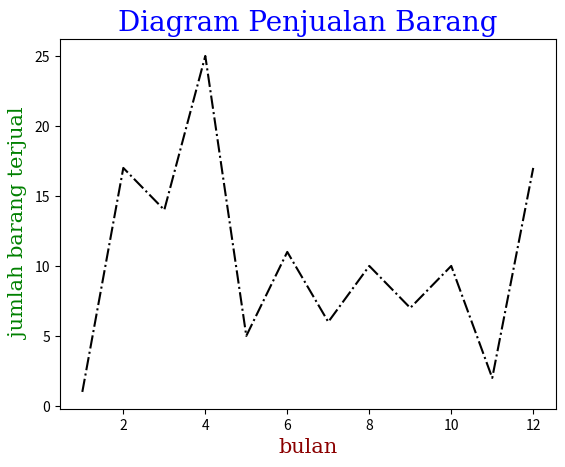

Reproduce this figure in Python.
import matplotlib.pyplot as plt
import numpy as np

bulan = np.array([1,2,3,4,5,6,7,8,9,10,11,12])
penjualan = np.array([1,17,14,25,5,11,6,10,7,10,2,17])

font1 = {'family':'serif','color':'blue','size':20}
font2 = {'family':'serif','color':'darkred','size':15}


plt.title("Diagram Penjualan Barang", fontdict = font1)
plt.xlabel("bulan", fontdict = font2)
plt.ylabel("jumlah barang terjual", fontdict = {'family':'serif','color':'green','size':15})
plt.plot(bulan, penjualan, ls = '-.', color = 'black', linewidth = 1.5)
plt.show()